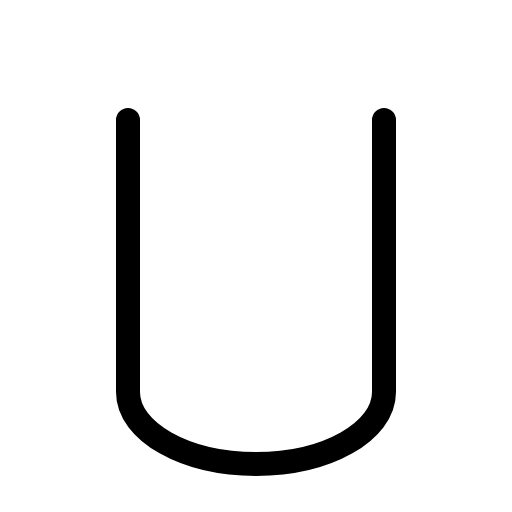
t = 0.00 s
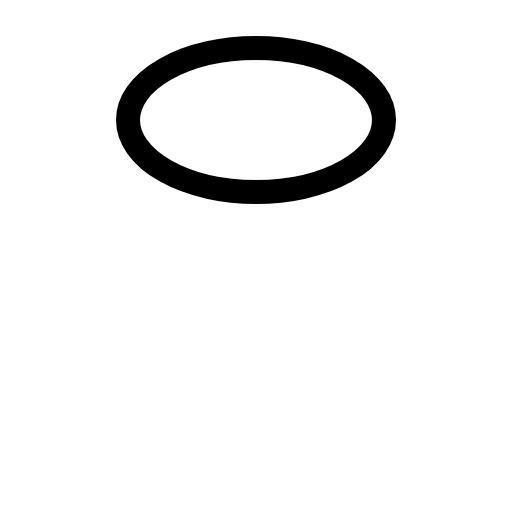
t = 0.30 s
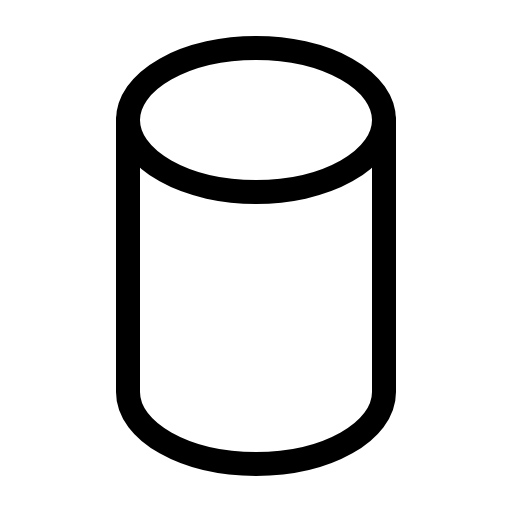
t = 0.68 s
t = 1.05 s: frame unchanged from t = 0.68 s, image omitted
t = 1.43 s: frame unchanged from t = 0.68 s, image omitted

The animated SVG that drew these frames (rendered in a browser with its animation timeline set to each time). Animation: 1 CSS @keyframes rule; one cycle of 1.80 s, repeats indefinitely.

<svg xmlns="http://www.w3.org/2000/svg" viewBox="0 0 256 256">
  <style>
    .draw-line {
      stroke-dasharray: 2000;
      stroke-dashoffset: 0;
    }
    svg:hover .draw-line {
      animation: phosphor-draw-in 1.5s ease-in-out infinite;
    }
    @keyframes phosphor-draw-in {
      0%   { stroke-dashoffset: 2000; }
      100% { stroke-dashoffset: 0; }
    }
  </style><rect width="256" height="256" fill="none"/><ellipse cx="128" cy="60" rx="64" ry="36" fill="none" stroke="currentColor" stroke-linecap="round" stroke-linejoin="round" stroke-width="12" class="draw-line" pathLength="1" style="animation-delay: 0s"/><path d="M64,60V196c0,19.88,28.65,36,64,36s64-16.12,64-36V60" fill="none" stroke="currentColor" stroke-linecap="round" stroke-linejoin="round" stroke-width="12" class="draw-line" pathLength="1" style="animation-delay: 0.3s"/></svg>
